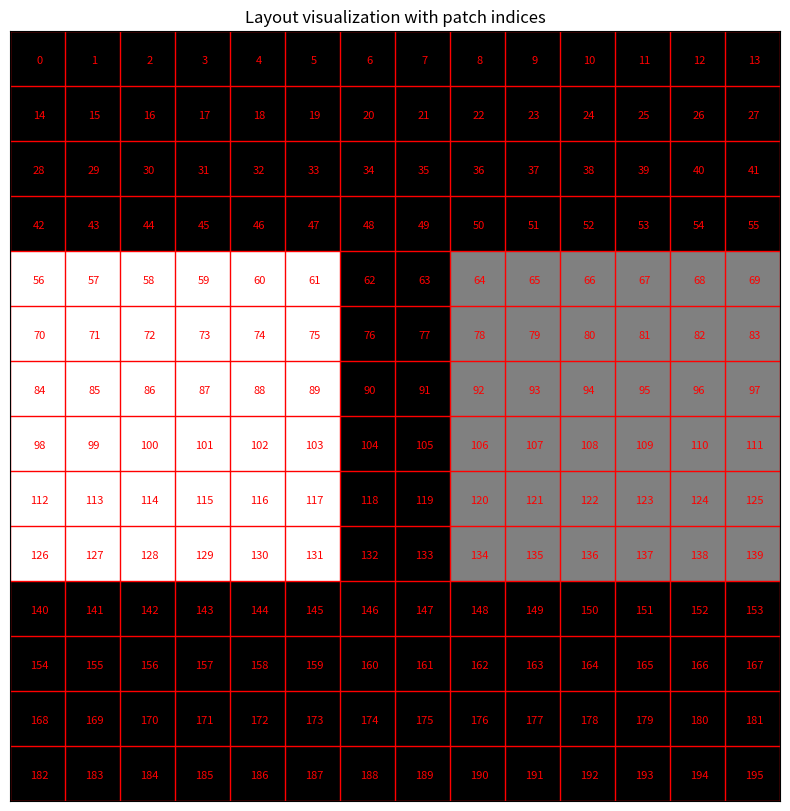

This chart was generated by the following Python code:
from PIL import Image, ImageDraw
import matplotlib.pyplot as plt


# -----------------
# helpers
# -----------------

def _resolve_layout(
    layout: dict,
    model_config: dict,
) -> dict:
    """Validate layout and add flattened patch indices."""

    patch_size = model_config["patch_size"]

    canvas_w, canvas_h = layout["canvas_size"]
    item_w, item_h = layout["item_size"]

    if canvas_w % patch_size != 0 or canvas_h % patch_size != 0:
        raise ValueError("Canvas size must be divisible by patch size.")

    if item_w % patch_size != 0 or item_h % patch_size != 0:
        raise ValueError("Item size must be divisible by patch size.")

    grid_w = canvas_w // patch_size

    patch_indices = {}

    for i, (x, y) in enumerate(layout["positions"]):

        if x % patch_size != 0 or y % patch_size != 0:
            raise ValueError(
                f"Item {i} position {(x, y)} is not patch-aligned."
            )

        if x + item_w > canvas_w or y + item_h > canvas_h:
            raise ValueError(
                f"Item {i} exceeds canvas boundary."
            )

        x0 = x // patch_size
        y0 = y // patch_size
        w = item_w // patch_size
        h = item_h // patch_size

        patch_indices[f"item{i}"] = [
            row * grid_w + col
            for row in range(y0, y0 + h)
            for col in range(x0, x0 + w)
        ]

    layout["patch_indices"] = patch_indices

    return layout



# --------------------
# Image configuration
# --------------------

IMAGE_EXTENSIONS = {
    ".jpg", ".jpeg", ".png", ".webp", ".bmp", ".tiff"
}

STANDARD_IMAGE_SIZE = (224, 224)

SLIP_NORM_MEAN = [0.485, 0.456, 0.406]
SLIP_NORM_STD = [0.229, 0.224, 0.225]

STANDARDIZE_PIPELINE = {
    "OASIS": ["resize"],
    "EmoMadrid": ["crop_black_borders", "resize"],
}


# --------------------
# Experiment configuration
# --------------------

N_TRIALS = 20000
N_PER_TRIAL = 2
SEED = 42


# --------------------
# Model configuration
# --------------------

MODEL_CONFIG = {
    "patch_size": 16,
}

# --------------------
# Layout configuration
# --------------------
LAYOUT = {
    "canvas_size": (224, 224),
    "positions": [
        (0, 64),
        (128, 64),
    ],
    "background": (128, 128, 128),
    "item_size": (96, 96),
}

LAYOUT = _resolve_layout(
    LAYOUT,
    MODEL_CONFIG,
)

# --------------------
# Metric configuration
# --------------------
METRIC_CONFIGS = {
    "visual": {
        "embedding_type": "visual",
    },
    "max_d07_mean": {
        "head_aggregation": "max",
        "discard_ratio": 0.7,
        "region_summary": "mean",
    },
}

# --------------------
# Debug
# --------------------
#todo: remove to another file
def _debug_layout():
    """Visualize layout and verify patch indices."""

    patch_size = MODEL_CONFIG["patch_size"]

    canvas_w, canvas_h = LAYOUT["canvas_size"]
    item_w, item_h = LAYOUT["item_size"]

    grid_w = canvas_w // patch_size
    grid_h = canvas_h // patch_size

    image = Image.new(
        "L",
        LAYOUT["canvas_size"],
        color=0,
    )

    draw = ImageDraw.Draw(image)

    colors = [255, 128]

    for i, ((x, y), color) in enumerate(
        zip(LAYOUT["positions"], colors)
    ):
        draw.rectangle(
            [
                x,
                y,
                x + item_w - 1,
                y + item_h - 1,
            ],
            fill=color,
        )

        # Verify resolved patch indices
        for index in LAYOUT["patch_indices"][f"item{i}"]:
            row = index // grid_w
            col = index % grid_w

            center_x = col * patch_size + patch_size // 2
            center_y = row * patch_size + patch_size // 2

            assert image.getpixel(
                (center_x, center_y)
            ) == color

    fig, ax = plt.subplots(figsize=(10, 10))
    ax.imshow(image, cmap="gray", vmin=0, vmax=255)

    for x in range(0, canvas_w + 1, patch_size):
        ax.axvline(x - 0.5, color="red", linewidth=1)

    for y in range(0, canvas_h + 1, patch_size):
        ax.axhline(y - 0.5, color="red", linewidth=1)

    for row in range(grid_h):
        for col in range(grid_w):
            index = row * grid_w + col

            ax.text(
                col * patch_size + patch_size / 2,
                row * patch_size + patch_size / 2,
                str(index),
                color="red",
                fontsize=8,
                ha="center",
                va="center",
            )

    print("Item 0:", LAYOUT["patch_indices"]["item0"])
    print("Item 1:", LAYOUT["patch_indices"]["item1"])
    print("Layout test passed.")

    ax.set_title("Layout visualization with patch indices")
    ax.set_xticks([])
    ax.set_yticks([])

    plt.show()


if __name__ == "__main__":
    _debug_layout()
